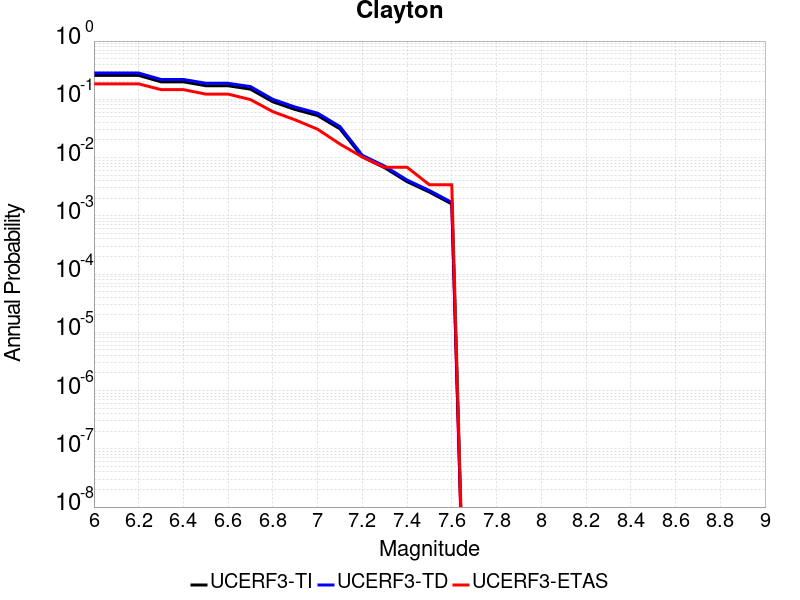

Source data for this figure (header and first rows):
Magnitude, UCERF3-TI Prob, UCERF3-TD Prob, UCERF3-ETAS Prob
6.0, 0.2575, 0.2824, 0.1843
6.1, 0.2575, 0.2824, 0.1843
6.2, 0.2575, 0.2824, 0.1843
6.3, 0.1997, 0.2193, 0.1468
6.4, 0.1997, 0.2193, 0.1468
6.5, 0.1712, 0.1888, 0.1229
6.6, 0.1707, 0.1883, 0.1229
6.7, 0.1494, 0.1654, 0.09898
6.8, 0.09064, 0.0999, 0.06143
6.9, 0.0668, 0.07358, 0.04437
7.0, 0.05258, 0.05785, 0.03072
7.1, 0.0311, 0.03407, 0.01706
7.2, 0.01026, 0.01093, 0.01024
7.3, 0.006679, 0.00712, 0.006826
7.4, 0.00386, 0.004111, 0.006826
7.5, 0.002553, 0.002716, 0.003413
7.6, 0.001597, 0.0017, 0.003413
